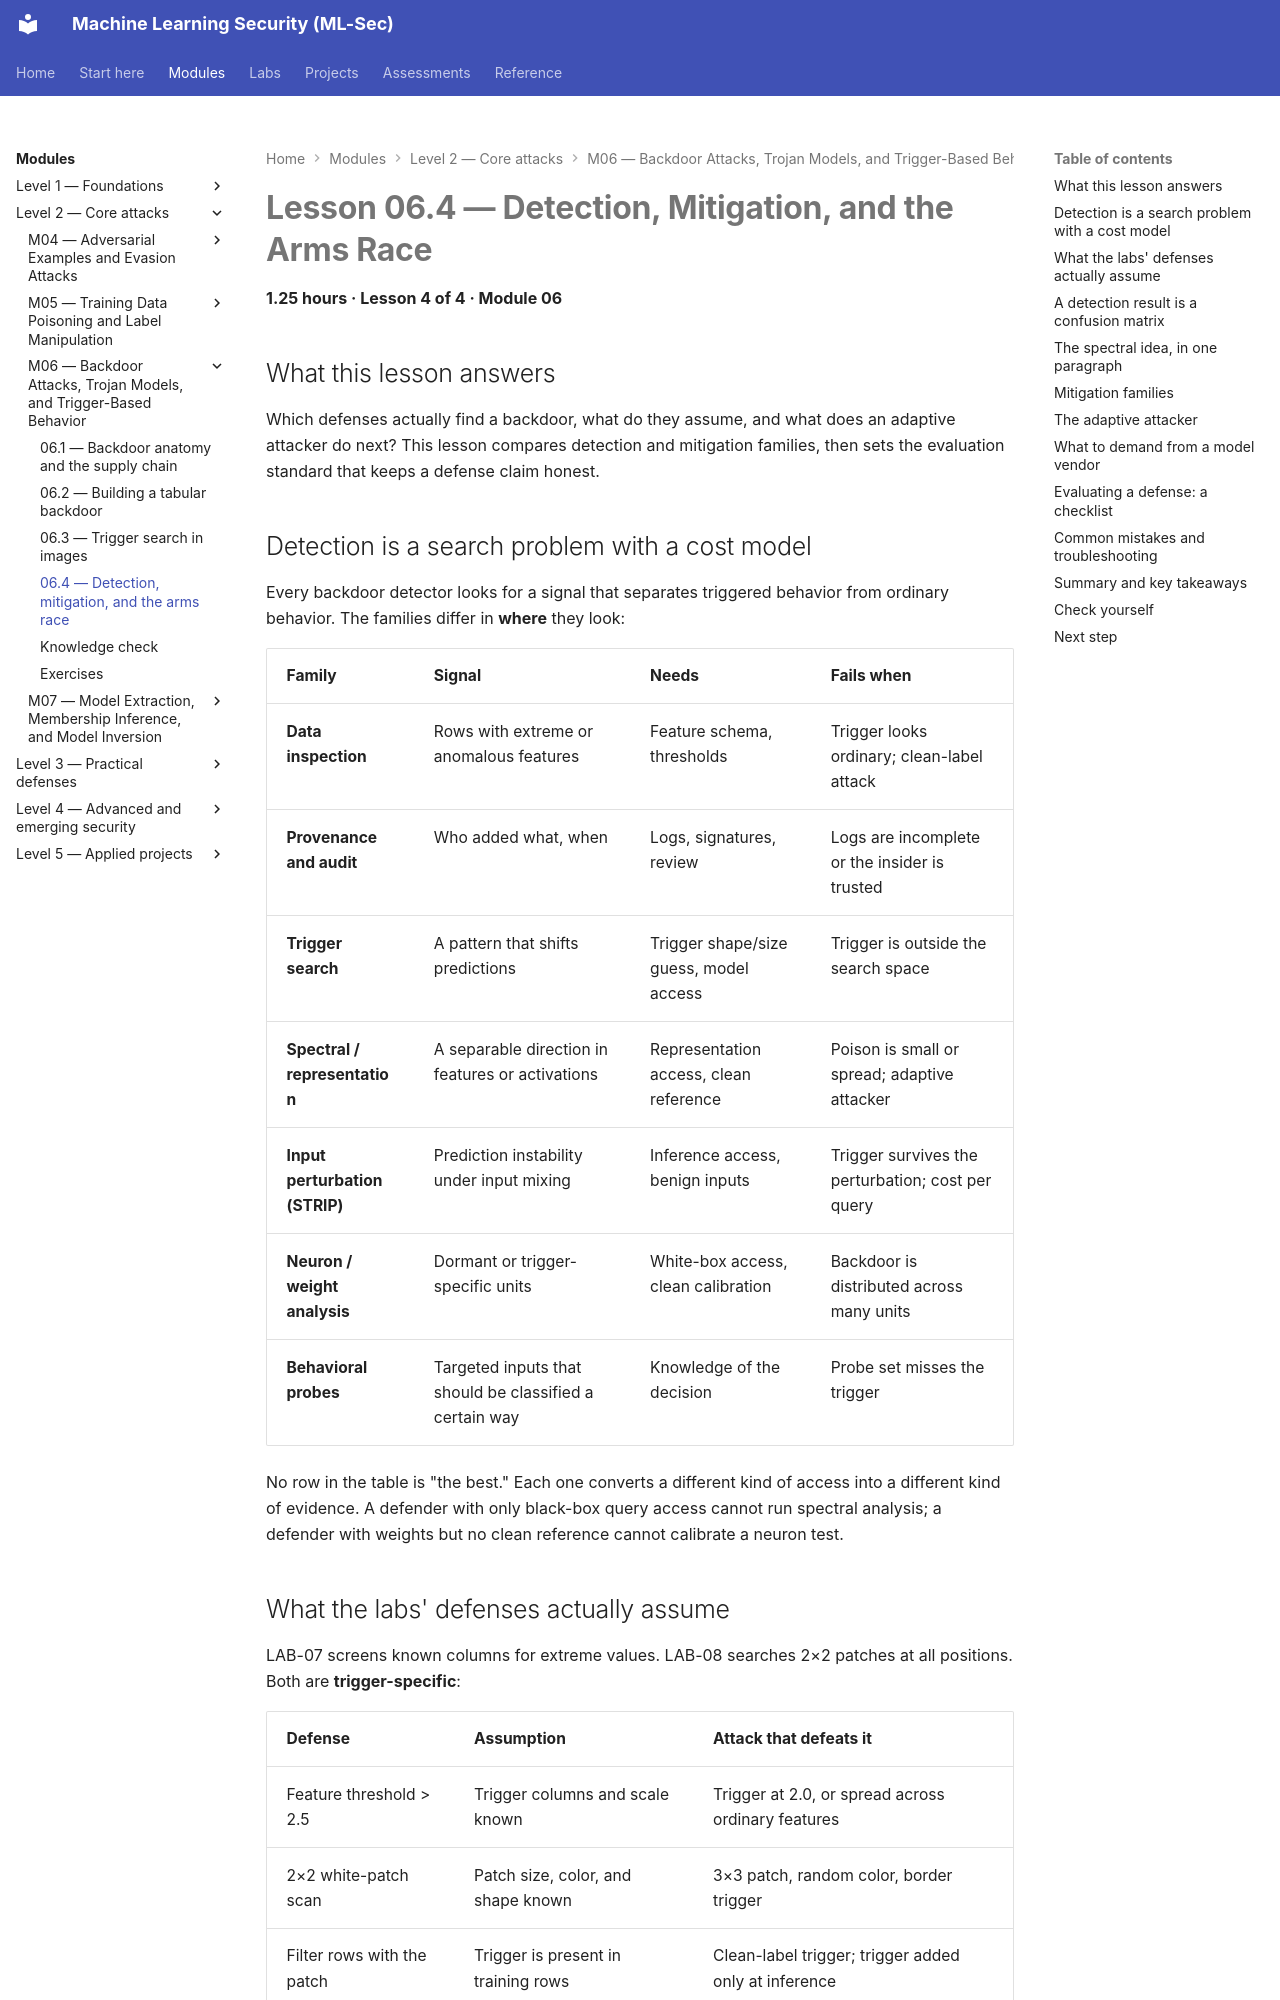

repository: nadeem-majeedch/MLSec · page: modules/m06-backdoors/lesson-4-detection-and-mitigation/index.html · generator: mkdocs

# Lesson 06.4 — Detection, Mitigation, and the Arms Race

<a id="m06-l4"></a>

**1.25 hours · Lesson 4 of 4 · Module 06**

## What this lesson answers

Which defenses actually find a backdoor, what do they assume, and what does an adaptive attacker do next? This lesson compares detection and mitigation families, then sets the evaluation standard that keeps a defense claim honest.

## Detection is a search problem with a cost model

Every backdoor detector looks for a signal that separates triggered behavior from ordinary behavior. The families differ in **where** they look:

| Family | Signal | Needs | Fails when |
|---|---|---|---|
| **Data inspection** | Rows with extreme or anomalous features | Feature schema, thresholds | Trigger looks ordinary; clean-label attack |
| **Provenance and audit** | Who added what, when | Logs, signatures, review | Logs are incomplete or the insider is trusted |
| **Trigger search** | A pattern that shifts predictions | Trigger shape/size guess, model access | Trigger is outside the search space |
| **Spectral / representation** | A separable direction in features or activations | Representation access, clean reference | Poison is small or spread; adaptive attacker |
| **Input perturbation (STRIP)** | Prediction instability under input mixing | Inference access, benign inputs | Trigger survives the perturbation; cost per query |
| **Neuron / weight analysis** | Dormant or trigger-specific units | White-box access, clean calibration | Backdoor is distributed across many units |
| **Behavioral probes** | Targeted inputs that should be classified a certain way | Knowledge of the decision | Probe set misses the trigger |

No row in the table is "the best." Each one converts a different kind of access into a different kind of evidence. A defender with only black-box query access cannot run spectral analysis; a defender with weights but no clean reference cannot calibrate a neuron test.

## What the labs' defenses actually assume

LAB-07 screens known columns for extreme values. LAB-08 searches 2×2 patches at all positions. Both are **trigger-specific**:

| Defense | Assumption | Attack that defeats it |
|---|---|---|
| Feature threshold > 2.5 | Trigger columns and scale known | Trigger at 2.0, or spread across ordinary features |
| 2×2 white-patch scan | Patch size, color, and shape known | 3×3 patch, random color, border trigger |
| Filter rows with the patch | Trigger is present in training rows | Clean-label trigger; trigger added only at inference |
| Retrain on kept rows | Removed rows are the only source | A second trigger, or a trojaned initial model |

The labs are honest about this in their limitations sections. A student report that says "screening works" without naming the trigger family is making a broader claim than the experiment supports.
